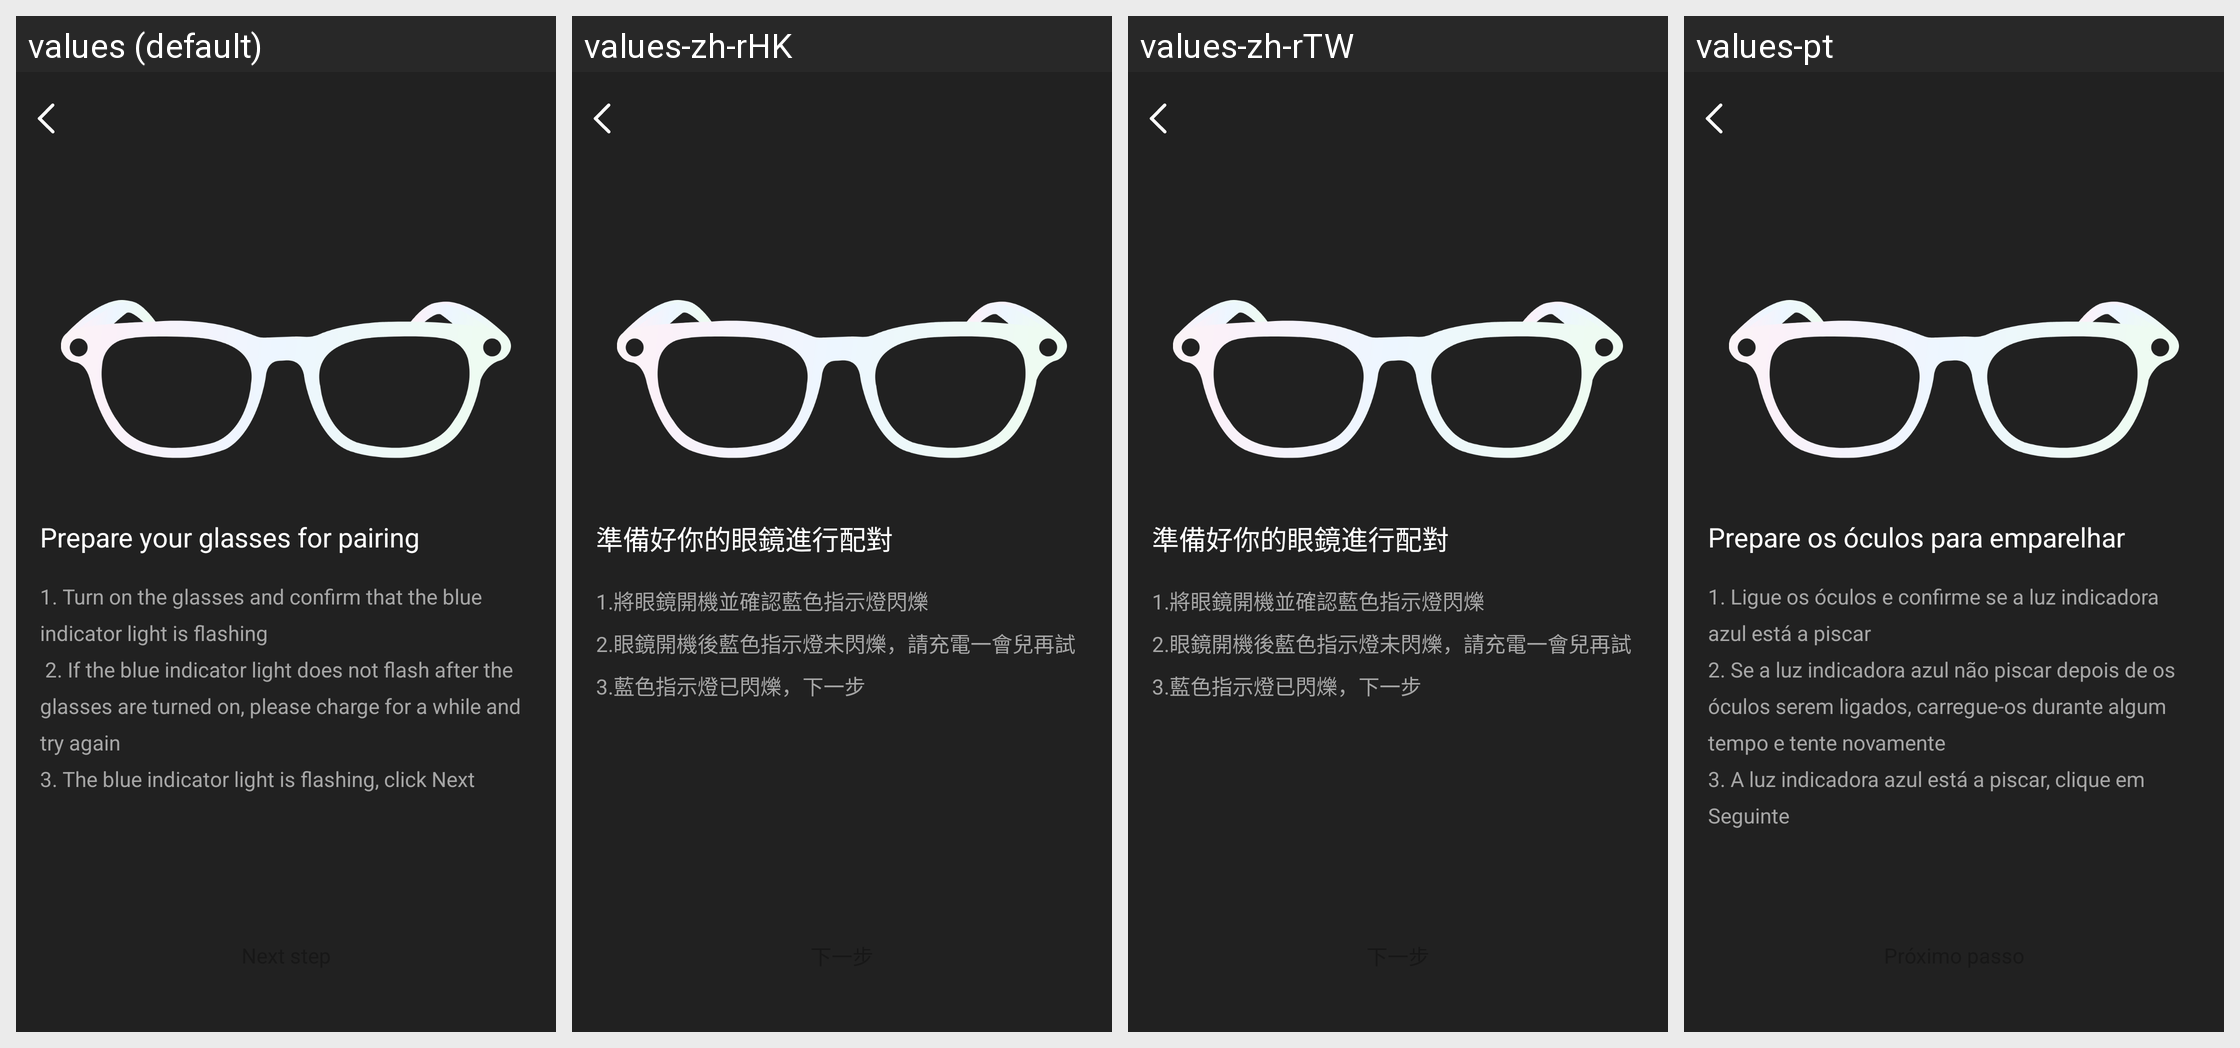

Here is an Android app screen in its default locale and in the app's own translations. Write out the translated-string differences for the strings that appear on this screen.
Android screen res/layout/activity_bind_guide.xml rendered under 4 locales, left to right: values (default), values-zh-rHK, values-zh-rTW, values-pt. Device: Nexus 5 (rendered at 1080×1920; each locale shown at half size, 540×960, under a caption strip naming it); theme Theme.GlassStudio.
Other locales in the repository, not shown: values-ar, values-de, values-es, values-fr, values-hi-rIN, values-in-rID, values-it-rIT, values-ja, values-ko-rKR, values-pt-rBR, values-ru-rRU, values-th-rTH, values-tr-rTR, values-vi-rVN, values-zh-rCN.
Strings drawn on this screen, with the default value and each locale's value (text and hints the layout hard-codes, and strings that could not be matched under every locale, appear in the picture but are not listed):

h_glass_94
  values: Prepare your glasses for pairing
  values-zh-rHK: 準備好你的眼鏡進行配對
  values-zh-rTW: 準備好你的眼鏡進行配對
  values-pt: Prepare os óculos para emparelhar

h_glass_93
  values: 1. Turn on the glasses and confirm that the blue indicator light is flashing
       2. If the blue indicator light does not flash after the glasses are turned on, please charge for a while and try again
      3. The blue indicator light is flashing, click Next
  values-zh-rHK: 1.將眼鏡開機並確認藍色指示燈閃爍 
      2.眼鏡開機後藍色指示燈未閃爍，請充電一會兒再試 
      3.藍色指示燈已閃爍，下一步
  values-zh-rTW: 1.將眼鏡開機並確認藍色指示燈閃爍 
      2.眼鏡開機後藍色指示燈未閃爍，請充電一會兒再試 
      3.藍色指示燈已閃爍，下一步
  values-pt: 1. Ligue os óculos e confirme se a luz indicadora azul está a piscar
      2. Se a luz indicadora azul não piscar depois de os óculos serem ligados, carregue-os durante algum tempo e tente novamente
      3. A luz indicadora azul está a piscar, clique em Seguinte
